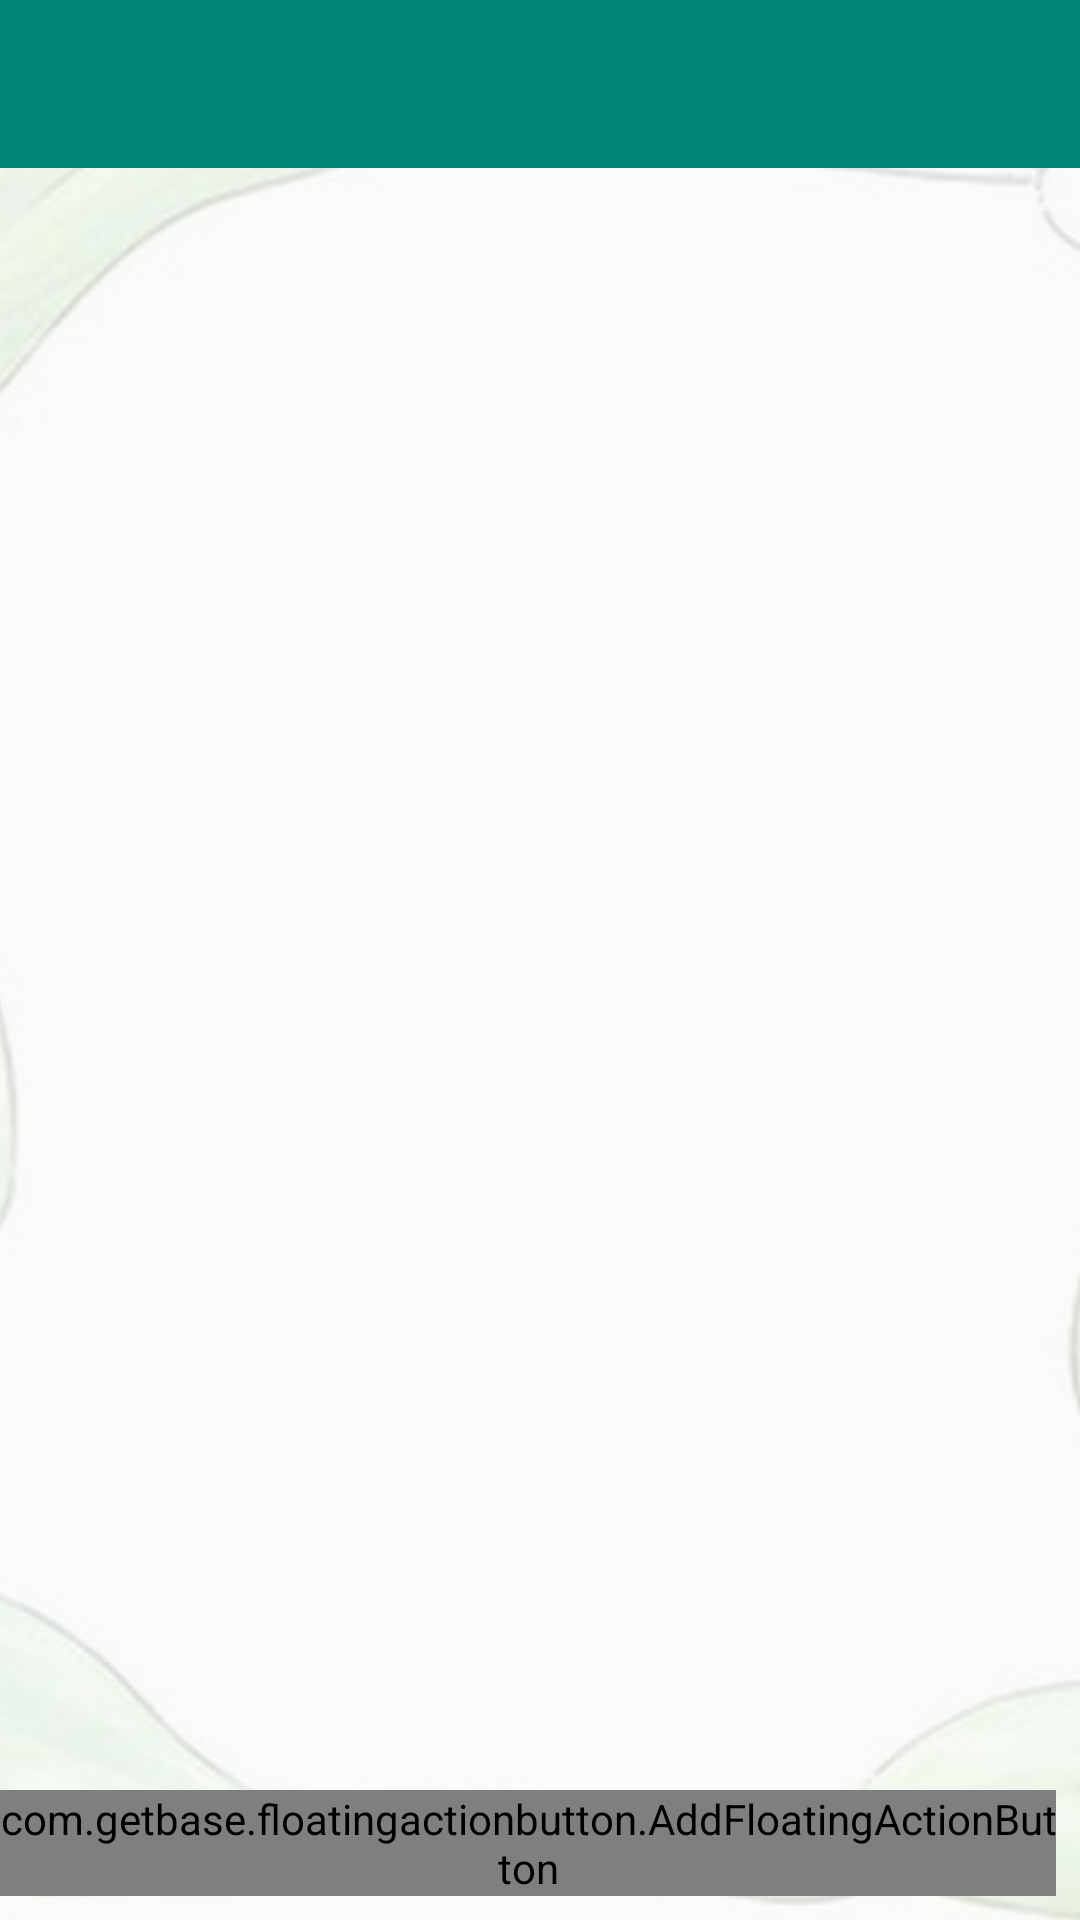

Reconstruct the res/layout file that produces this screen, plus the resources it refers to.
<!-- AndroidManifest.xml: application theme AppTheme -->
<!-- res/layout/activity_main.xml -->
<RelativeLayout
    xmlns:android="http://schemas.android.com/apk/res/android"
    xmlns:tools="http://schemas.android.com/tools"
    xmlns:app="http://schemas.android.com/apk/res-auto"
    xmlns:fab="http://schemas.android.com/apk/res-auto"
    android:layout_width="match_parent"
    android:layout_height="match_parent"
    tools:context=".activity.AlarmActivity">
    <ImageView
    android:layout_width="match_parent"
    android:layout_height="match_parent"
    android:src="@mipmap/frame_alarm"
        android:alpha="0.2"
    android:scaleType="centerCrop"
    />
<RelativeLayout
    android:layout_alignParentTop="true"
    android:layout_width="match_parent"
    android:layout_height="wrap_content"
    android:layout_alignParentBottom="true">
    <androidx.appcompat.widget.Toolbar
        android:id="@+id/toolbar"
        android:layout_height="wrap_content"
        android:layout_width="match_parent"
        android:minHeight="?attr/actionBarSize"
        app:popupTheme="@style/ThemeOverlay.AppCompat.Light"
        app:contentInsetLeft="0dp"
        app:contentInsetStart="16dp"
        android:layout_alignParentTop="true"

        android:background="?attr/colorPrimary"
         />
    <androidx.cardview.widget.CardView
        xmlns:card="http://schemas.android.com/apk/res-auto"
        xmlns:android="http://schemas.android.com/apk/res/android"
        android:layout_width="match_parent"
        android:layout_height="wrap_content"
        android:layout_below="@+id/toolbar"
        android:background="@color/background_alarm_white"
        android:layout_marginLeft="8dp"
        android:layout_marginRight="8dp"
        android:layout_marginTop="8dp"
        card:cardElevation="3dp"
        card:cardCornerRadius="2dp"
        card:cardBackgroundColor="@color/background_alarm_white">
        <androidx.recyclerview.widget.RecyclerView
            android:id="@+id/alarm_list"
            android:layout_width="match_parent"
            android:layout_height="wrap_content"/>
    </androidx.cardview.widget.CardView>

</RelativeLayout>

    
    <TextView
        android:layout_height="match_parent"
        android:layout_width="wrap_content"
        android:id="@+id/no_alarm_text"
        android:gravity="center"
        android:padding="16dp"
        android:textColor="@color/primary_text_grey"
        android:visibility="gone"
        android:layout_centerInParent="true"
        android:text="@string/no_alarm" />

    <com.getbase.floatingactionbutton.AddFloatingActionButton
        android:id="@+id/add_reminder"
        android:layout_width="wrap_content"
        android:layout_height="wrap_content"
        android:layout_alignParentBottom="true"
        android:clickable="true"
        fab:fab_colorNormal="@color/primary"
        fab:fab_colorPressed="@color/fab_pressed"
        android:layout_alignParentEnd="true"
        android:layout_marginBottom="8dp"
        android:layout_marginEnd="8dp"/>


</RelativeLayout>
<!-- resources referenced by this layout -->
<resources>
  <color name="background_alarm_white">#ffffff</color>
  <color name="fab_pressed">#546e7a</color>
  <color name="primary">#4caf50</color>
  <color name="primary_text_grey">#3c3f41</color>
  <!-- mipmap frame_alarm: png bitmap (mipmap-xxxhdpi, 237339 bytes) -->
  <string name="no_alarm">点击 + 添加闹钟</string>
  <style name="AppTheme" parent="Theme.AppCompat.Light.DarkActionBar">
          
          <item name="colorPrimary">@color/colorPrimary</item>
          <item name="colorPrimaryDark">@color/colorPrimaryDark</item>
          <item name="colorAccent">@color/colorAccent</item>
      </style>
  <color name="colorPrimary">#008577</color>
  <color name="colorPrimaryDark">#00574B</color>
  <color name="colorAccent">#D81B60</color>
</resources>
